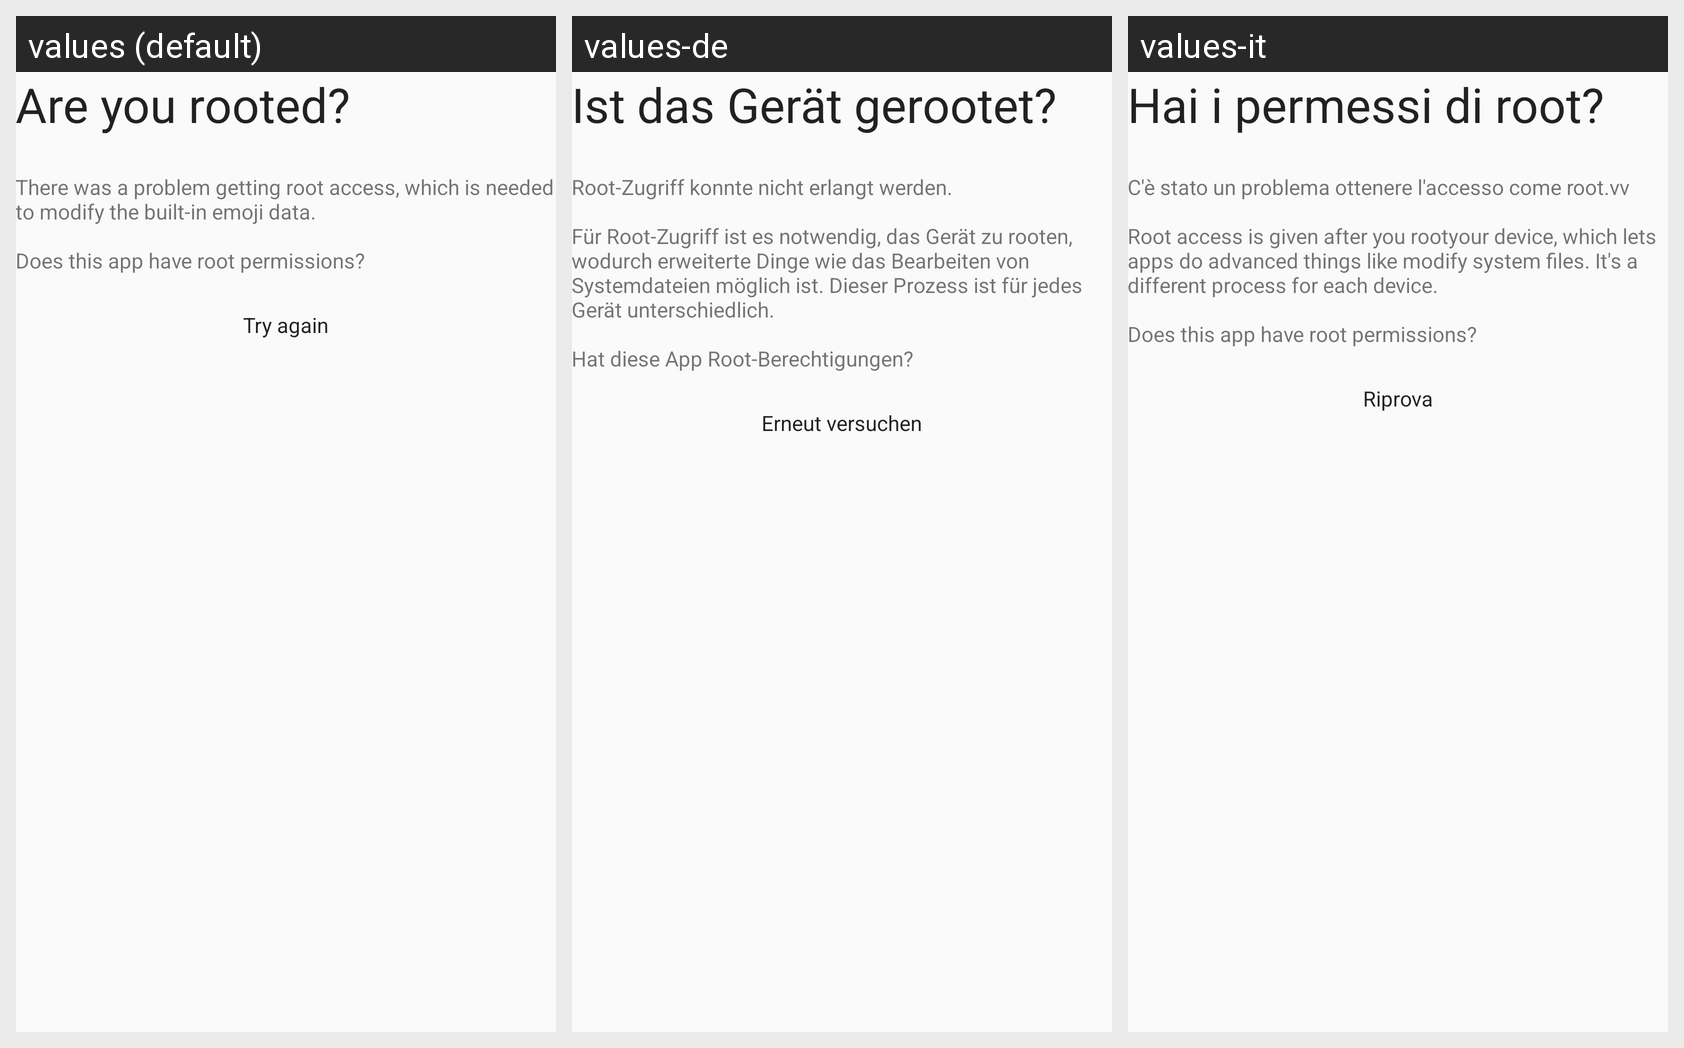

Locale-by-locale string values for the Android screen shown in this grid:
Android screen res/layout/activity_checkroot.xml rendered under 3 locales, left to right: values (default), values-de, values-it. Device: Nexus 5 (rendered at 1080×1920; each locale shown at half size, 540×960, under a caption strip naming it); theme EmojiSwitcher.
Strings drawn on this screen, with the default value and each locale's value (text and hints the layout hard-codes appear in the picture but are not listed):

are_you_rooted
  values: Are you rooted?
  values-de: Ist das Gerät gerootet?
  values-it: Hai i permessi di root?

root_problem
  values: There was a problem getting root access, which is needed to modify the built-in emoji data.
      
      Does this app have root permissions?
  values-de: Root-Zugriff konnte nicht erlangt werden.
      
      Für Root-Zugriff ist es notwendig, das Gerät zu rooten, wodurch erweiterte Dinge wie das Bearbeiten von Systemdateien möglich ist. Dieser Prozess ist für jedes Gerät unterschiedlich.
      
      Hat diese App Root-Berechtigungen?
  values-it: C'è stato un problema ottenere l'accesso come root.vv
      
      Root access is given after you rootyour device, which lets apps do advanced things like modify system files. It's a different process for each device.
      
      Does this app have root permissions?

try_again
  values: Try again
  values-de: Erneut versuchen
  values-it: Riprova
